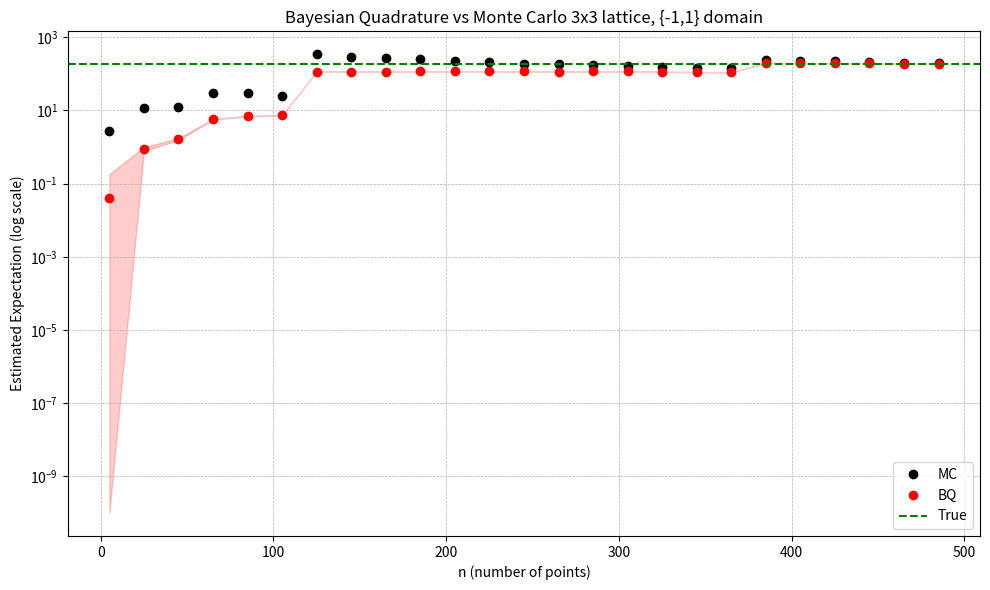

This figure's Python source:
##2D
import numpy as np
import matplotlib.pyplot as plt
from itertools import product
from scipy.stats import t

def J_matrix(L):
    n = L * L  
    J = np.zeros((n, n), dtype=int)
    
    def index(r, c):
        return r * L + c  
    
    for r in range(L):
        for c in range(L):
            i = index(r, c)
    
            if c + 1 < L:
                j = index(r, c + 1)
                J[i, j] = J[j, i] = 1
          
            if r + 1 < L:
                j = index(r + 1, c)
                J[i, j] = J[j, i] = 1
                
    return J

def f(X, J, d, beta):
    return np.array([np.exp(beta * (x @ J @ x)) for x in X])

def kernel_embedding(lambda_, d):
    embedding = np.exp(-lambda_ * d / 2) * (np.cosh(lambda_ / 2) ** d)
    return embedding

def double_integral(lambda_, d):
    double_sum = np.exp(-lambda_ * d / 2) * (np.cosh(lambda_ / 2) ** d)
    return double_sum

def gram_matrix(X, lambda_, d):

    n_samples = X.shape[0]
    K = np.zeros((n_samples, n_samples))

    for i in range(n_samples):
        for j in range(n_samples):
            inner_product = np.sum(X[i]*X[j])
            value = np.exp(-lambda_ * 0.5 * (d - inner_product))
            K[i, j] = value
            K[j, i] = value
    
    return K


def generate_unique_X(n, d, seed=0):
    np.random.seed(seed)
    all_states = np.array(list(product([-1, 1], repeat=d)))
    indices = np.random.choice(len(all_states), size=n, replace=False)
    return all_states[indices]


def bayesian_cubature(X, f_vals, lambda_, d):
    n = len(X)
    K = gram_matrix(X, lambda_, d)
    z_scalar = kernel_embedding(lambda_, d)
    z = np.full((n, 1), z_scalar)  # expand to (n, 1)
    f_vals = f_vals.reshape(n, 1)
    K += 1e-8 * np.eye(n)  # regularization
    K_inv = np.linalg.inv(K)
    mean = (z.T @ K_inv @ f_vals).item()
    PiPi_k = double_integral(lambda_, d)
    var = PiPi_k - (z.T @ K_inv @ z).item()
    return mean, var


def run_experiment(f, n_vals, lambda_, d, L, seed=0):
    np.random.seed(seed)
    all_states = np.array(list(product([-1, 1], repeat=d)))
    J = J_matrix(L)
    true_expectation = np.mean(f(all_states, J, d, beta))

    bmc_means, bmc_lows, bmc_highs = [], [], []
    mc_means, mc_stds = [], []

    for n in n_vals:
        X = generate_unique_X(n, d)
        # X = np.random.choice([-1, 1], size=(n, d))
        # X = np.unique(X, axis=0)
        f_vals = f(X, J, d, beta)

        mu_bmc, var_bmc = bayesian_cubature(X, f_vals, lambda_, d)
        df = len(X)
        scale = np.sqrt(max(var_bmc, 0))
        ci_low, ci_high = t.interval(0.95, df=df, loc=mu_bmc, scale=scale)
        bmc_means.append(mu_bmc)
        bmc_lows.append(ci_low)
        bmc_highs.append(ci_high)

        mu_mc = np.mean(f_vals)
        std_mc = np.std(f_vals) / np.sqrt(len(X))
        mc_means.append(mu_mc)
        mc_stds.append(std_mc)


    return {
        "true_val": true_expectation,
        "bmc_means": np.array(bmc_means),
        "bmc_lows": np.array(bmc_lows),
        "bmc_highs": np.array(bmc_highs),
        "mc_means": np.array(mc_means),
        "mc_stds": np.array(mc_stds)
    }



k_b = 1
T_c = 2.269
beta = 1 / (k_b * T_c)
lambda_ = 3
d = 9
L = 3

# Run and plot
n_vals = np.arange(5, 500, 20)
results = run_experiment(f, n_vals, lambda_, d, L)

plt.figure(figsize=(10, 6))

# Clip values to avoid log-scale issues
bmc_means = np.clip(results["bmc_means"], 1e-10, None)
bmc_lows = np.clip(results["bmc_lows"], 1e-10, None)
bmc_highs = np.clip(results["bmc_highs"], 1e-10, None)
mc_means = np.clip(results["mc_means"], 1e-10, None)
true_val = max(results["true_val"], 1e-10)

plt.plot(n_vals, mc_means, 'ko', label="MC")
plt.plot(n_vals, bmc_means, 'ro', label="BQ")
plt.fill_between(n_vals, bmc_lows, bmc_highs, color='red', alpha=0.2)
plt.axhline(true_val, color='green', linestyle='--', label="True")

# plt.xscale('log')  # optional: also log on x-axis
plt.yscale('log')

plt.title("Bayesian Quadrature vs Monte Carlo 3x3 lattice, {-1,1} domain")
plt.xlabel("n (number of points)")
plt.ylabel("Estimated Expectation (log scale)")
plt.legend()
plt.grid(True, which='both', linestyle='--', linewidth=0.5)
plt.tight_layout()
plt.show()